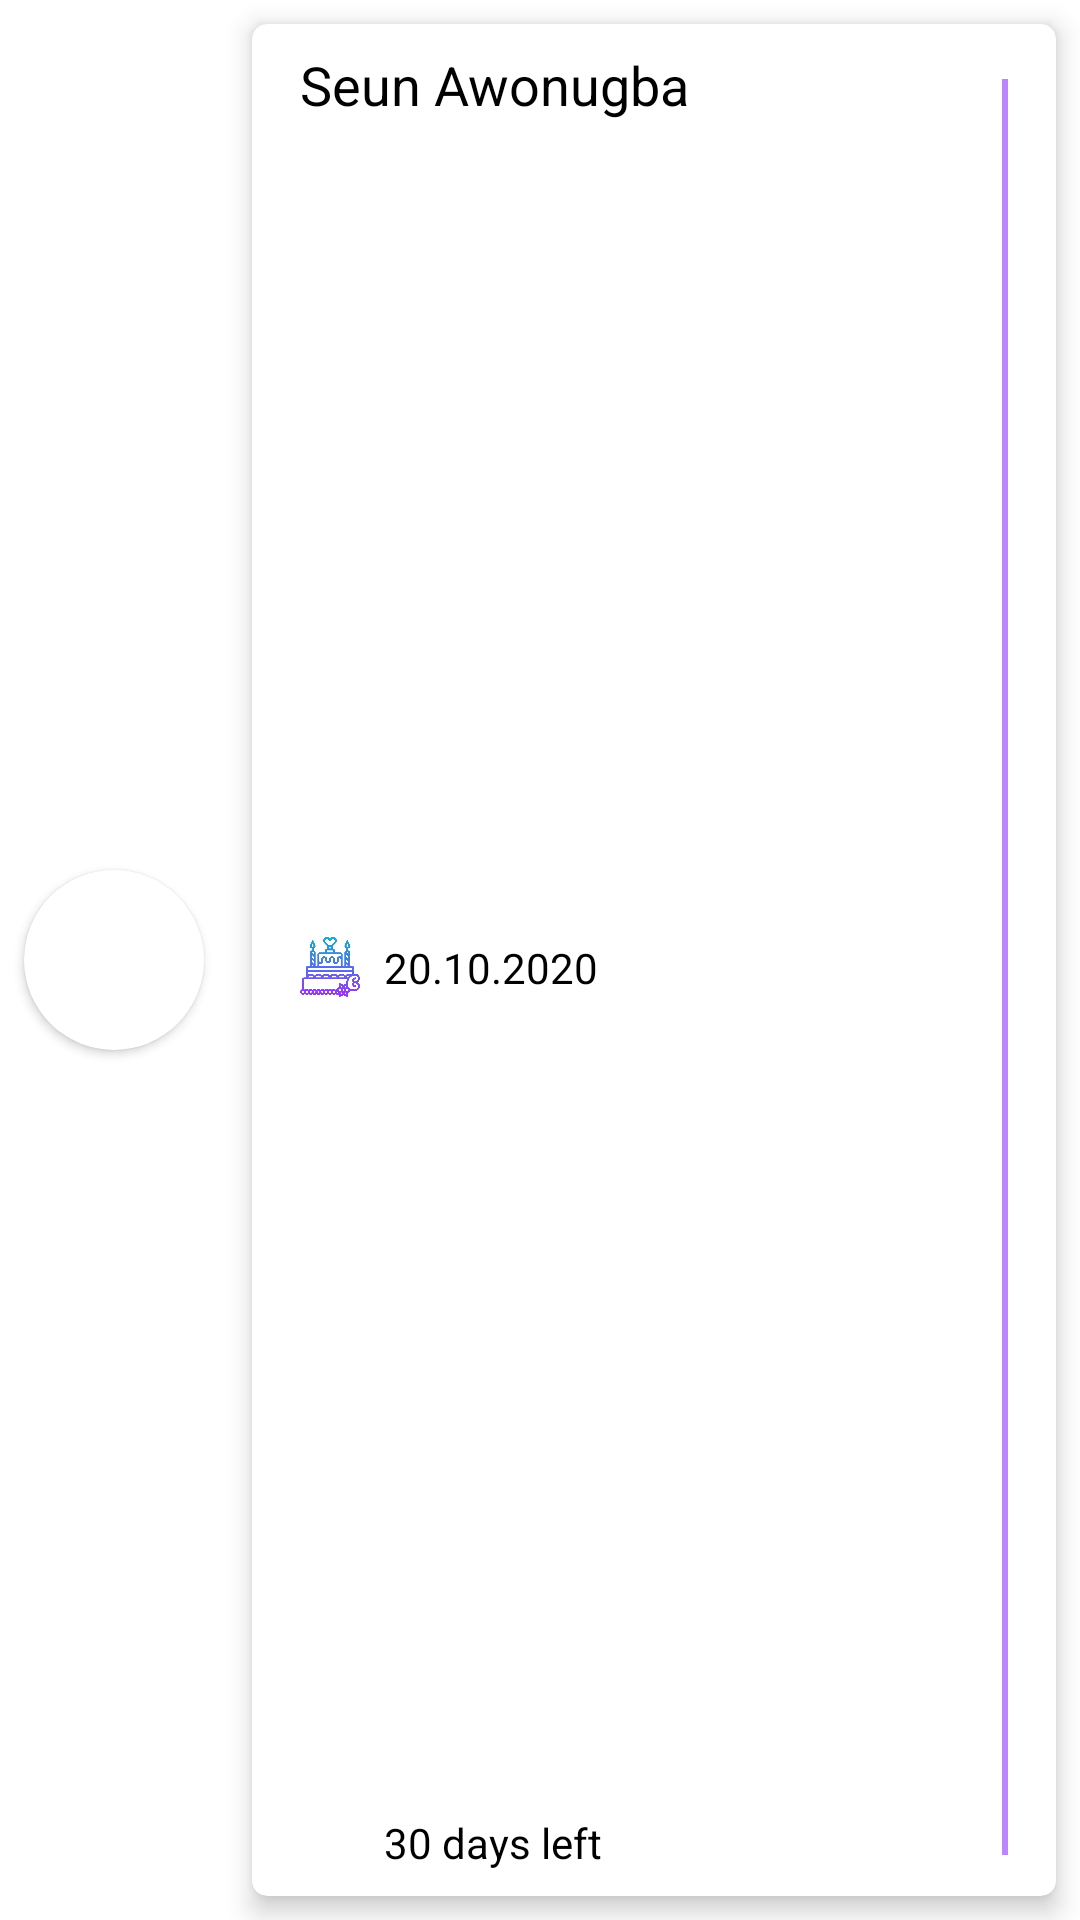

The Android layout XML behind this screen, and the referenced resources:
<!-- AndroidManifest.xml: application theme Theme.View_pager -->
<!-- res/layout/recycler_view_layout.xml -->
<?xml version="1.0" encoding="utf-8"?>
<androidx.constraintlayout.widget.ConstraintLayout xmlns:android="http://schemas.android.com/apk/res/android"
    xmlns:app="http://schemas.android.com/apk/res-auto"
    xmlns:tools="http://schemas.android.com/tools"
    android:layout_width="match_parent"
    android:layout_height="110dp">


    <androidx.cardview.widget.CardView
        android:id="@+id/cardView4"
        android:layout_width="wrap_content"
        android:layout_height="wrap_content"
        android:layout_marginStart="8dp"
        app:cardCornerRadius="60dp"
        app:layout_constraintBottom_toBottomOf="parent"
        app:layout_constraintStart_toStartOf="parent"
        app:layout_constraintTop_toTopOf="parent">

        <ImageView
            android:id="@+id/imageId"
            android:layout_width="60dp"
            android:layout_height="60dp"
            android:scaleType="centerCrop"
            android:src="@drawable/julian_wan_wnolnjo7ts8_unsplash">

        </ImageView>


    </androidx.cardview.widget.CardView>

    <androidx.cardview.widget.CardView
        android:layout_width="0dp"
        app:cardCornerRadius="5dp"
        android:layout_height="match_parent"
        android:layout_marginStart="16dp"
        android:layout_marginTop="8dp"
        android:layout_marginEnd="8dp"
        android:layout_marginBottom="8dp"
        app:cardElevation="5dp"
        app:layout_constraintBottom_toBottomOf="parent"
        app:layout_constraintEnd_toEndOf="parent"
        app:layout_constraintStart_toEndOf="@+id/cardView4"
        app:layout_constraintTop_toTopOf="parent">

        <androidx.constraintlayout.widget.ConstraintLayout
            android:layout_width="match_parent"
            android:layout_height="match_parent">


            <TextView
                android:id="@+id/fullName"
                android:layout_width="match_parent"
                android:layout_height="wrap_content"
                android:layout_marginStart="16dp"
                android:layout_marginTop="8dp"
                android:layout_marginEnd="16dp"
                android:text="@string/full_name"
                android:textColor="@color/black"
                android:textSize="18sp"
                app:layout_constraintEnd_toEndOf="parent"
                app:layout_constraintStart_toStartOf="parent"
                app:layout_constraintTop_toTopOf="parent" />

            <androidx.constraintlayout.widget.ConstraintLayout
                android:layout_width="match_parent"
                android:layout_height="wrap_content"
                android:layout_marginStart="16dp"
                android:layout_marginEnd="16dp"
                app:layout_constraintBottom_toTopOf="@+id/textView4"
                app:layout_constraintEnd_toEndOf="parent"
                app:layout_constraintStart_toStartOf="parent"
                app:layout_constraintTop_toBottomOf="@+id/fullName">

                <ImageView
                    android:id="@+id/imageView4"
                    android:layout_width="20dp"
                    android:layout_height="20dp"
                    android:src="@drawable/wedding_cake"
                    app:layout_constraintBottom_toBottomOf="parent"
                    app:layout_constraintStart_toStartOf="parent"
                    app:layout_constraintTop_toTopOf="parent" />

                <TextView
                    android:id="@+id/textView3"
                    android:textColor="@color/black"
                    android:layout_width="0dp"
                    android:layout_height="match_parent"
                    android:layout_marginStart="8dp"
                    android:text="20.10.2020"
                    app:layout_constraintBottom_toBottomOf="parent"
                    app:layout_constraintEnd_toEndOf="parent"
                    app:layout_constraintStart_toEndOf="@+id/imageView4"
                    app:layout_constraintTop_toTopOf="parent">

                </TextView>

                <View
                    android:layout_width="2dp"
                    android:layout_height="match_parent"
                    android:layout_marginTop="16dp"
                    android:layout_marginBottom="16dp"
                    android:background="@color/purple_200"
                    app:layout_constraintBottom_toBottomOf="parent"
                    app:layout_constraintEnd_toEndOf="parent"
                    app:layout_constraintTop_toTopOf="parent" />

            </androidx.constraintlayout.widget.ConstraintLayout>

            <androidx.constraintlayout.widget.ConstraintLayout
                android:id="@+id/textView4"
                android:layout_width="match_parent"
                android:layout_height="wrap_content"
                android:layout_marginStart="16dp"
                android:layout_marginEnd="16dp"
                android:layout_marginBottom="8dp"
                app:layout_constraintBottom_toBottomOf="parent"
                app:layout_constraintEnd_toEndOf="parent"
                app:layout_constraintStart_toStartOf="parent">

                <TextView
                    android:layout_width="0dp"
                    android:layout_height="match_parent"
                    android:layout_marginStart="8dp"
                    android:text="30 days left"
                    android:textColor="@color/black"
                    app:layout_constraintBottom_toBottomOf="parent"
                    app:layout_constraintEnd_toEndOf="parent"
                    app:layout_constraintStart_toEndOf="@+id/imageView3"
                    app:layout_constraintTop_toTopOf="parent" />

                <ImageView
                    android:id="@+id/imageView3"
                    android:layout_width="20dp"
                    android:layout_height="20dp"
                    android:src="@drawable/calendar"
                    app:layout_constraintBottom_toBottomOf="parent"
                    app:layout_constraintStart_toStartOf="parent"
                    app:layout_constraintTop_toTopOf="parent">

                </ImageView>
            </androidx.constraintlayout.widget.ConstraintLayout>
        </androidx.constraintlayout.widget.ConstraintLayout>
    </androidx.cardview.widget.CardView>
</androidx.constraintlayout.widget.ConstraintLayout>
<!-- resources referenced by this layout -->
<resources>
  <color name="black">#FF000000</color>
  <color name="purple_200">#FFBB86FC</color>
  <!-- drawable wedding_cake: png bitmap (drawable, 40748 bytes) -->
  <string name="full_name">Seun Awonugba</string>
  <style name="Theme.View_pager" parent="Theme.MaterialComponents.DayNight.NoActionBar">
          
          <item name="colorPrimary">@color/purple_500</item>
          <item name="colorPrimaryVariant">@color/purple_700</item>
          <item name="colorOnPrimary">@color/white</item>
          
          <item name="colorSecondary">@color/teal_200</item>
          <item name="colorSecondaryVariant">@color/teal_700</item>
          <item name="colorOnSecondary">@color/black</item>
          
          <item name="android:statusBarColor" tools:targetApi="l">?attr/colorPrimaryVariant</item>
          
      </style>
  <color name="purple_500">#FF6200EE</color>
  <color name="purple_700">#FF3700B3</color>
  <color name="white">#FFFFFFFF</color>
  <color name="teal_200">#FF03DAC5</color>
  <color name="teal_700">#FF018786</color>
</resources>
